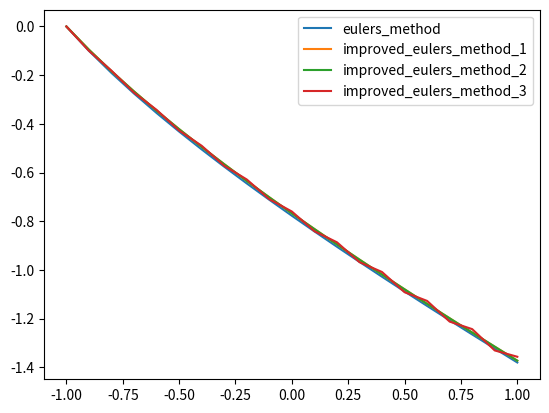

Write Python code to recreate this figure.
import matplotlib.pyplot as plt
import numpy as np

interval_start = -1
interval_end = 1
delta_x = 0.1
steps = int(2/delta_x+1)


def real_function(x: float, y: float):
    return 1 / (x + 2 * y)


def eulers_method(x_previous, y_previous):
    y = y_previous + delta_x * real_function(x_previous, y_previous)
    return y


def improved_eulers_method_1(x_previous, y_previous):
    y = y_previous + delta_x * real_function(x_previous+delta_x/2, y_previous + delta_x/2
                                             * real_function(x_previous,y_previous))
    return y


def improved_eulers_method_2(x_previous, y_previous):
    y = y_previous + delta_x / 2 * (real_function(x_previous, y_previous) +
            real_function(x_previous + delta_x, y_previous + delta_x * real_function(x_previous, y_previous)))
    return y


def improved_eulers_method_3(x_previous, y_previous, y_previous_previous):
    y = y_previous_previous + 2 * delta_x * real_function(x_previous, y_previous)
    return y


def list_y_function(foo, list_x, y: float = 0):
    list_y = []
    list_y.append(y)

    if foo == improved_eulers_method_3:
        y = y + delta_x / (interval_start + 2 * y)
        list_y.append(y)
        for i in range(2, steps):
            y = foo(list_x[i-1], list_y[i-1], list_y[i-2])
            list_y.append(y)

    else:
        for i in range(1, steps):
            y = foo(list_x[i - 1], list_y[i - 1])
            list_y.append(y)

    return list_y


def render_drawing_num_methods():
    x = np.linspace(interval_start, interval_end, steps)

    y = list_y_function(eulers_method, x)
    plt.plot(x, y, label='eulers_method')

    y = list_y_function(improved_eulers_method_1, x)
    plt.plot(x, y, label='improved_eulers_method_1')

    y = list_y_function(improved_eulers_method_2, x)
    plt.plot(x, y, label='improved_eulers_method_2')

    y = list_y_function(improved_eulers_method_3, x)
    plt.plot(x, y, label='improved_eulers_method_3')

    plt.legend()
    plt.show()


if __name__ == '__main__':
    render_drawing_num_methods()
